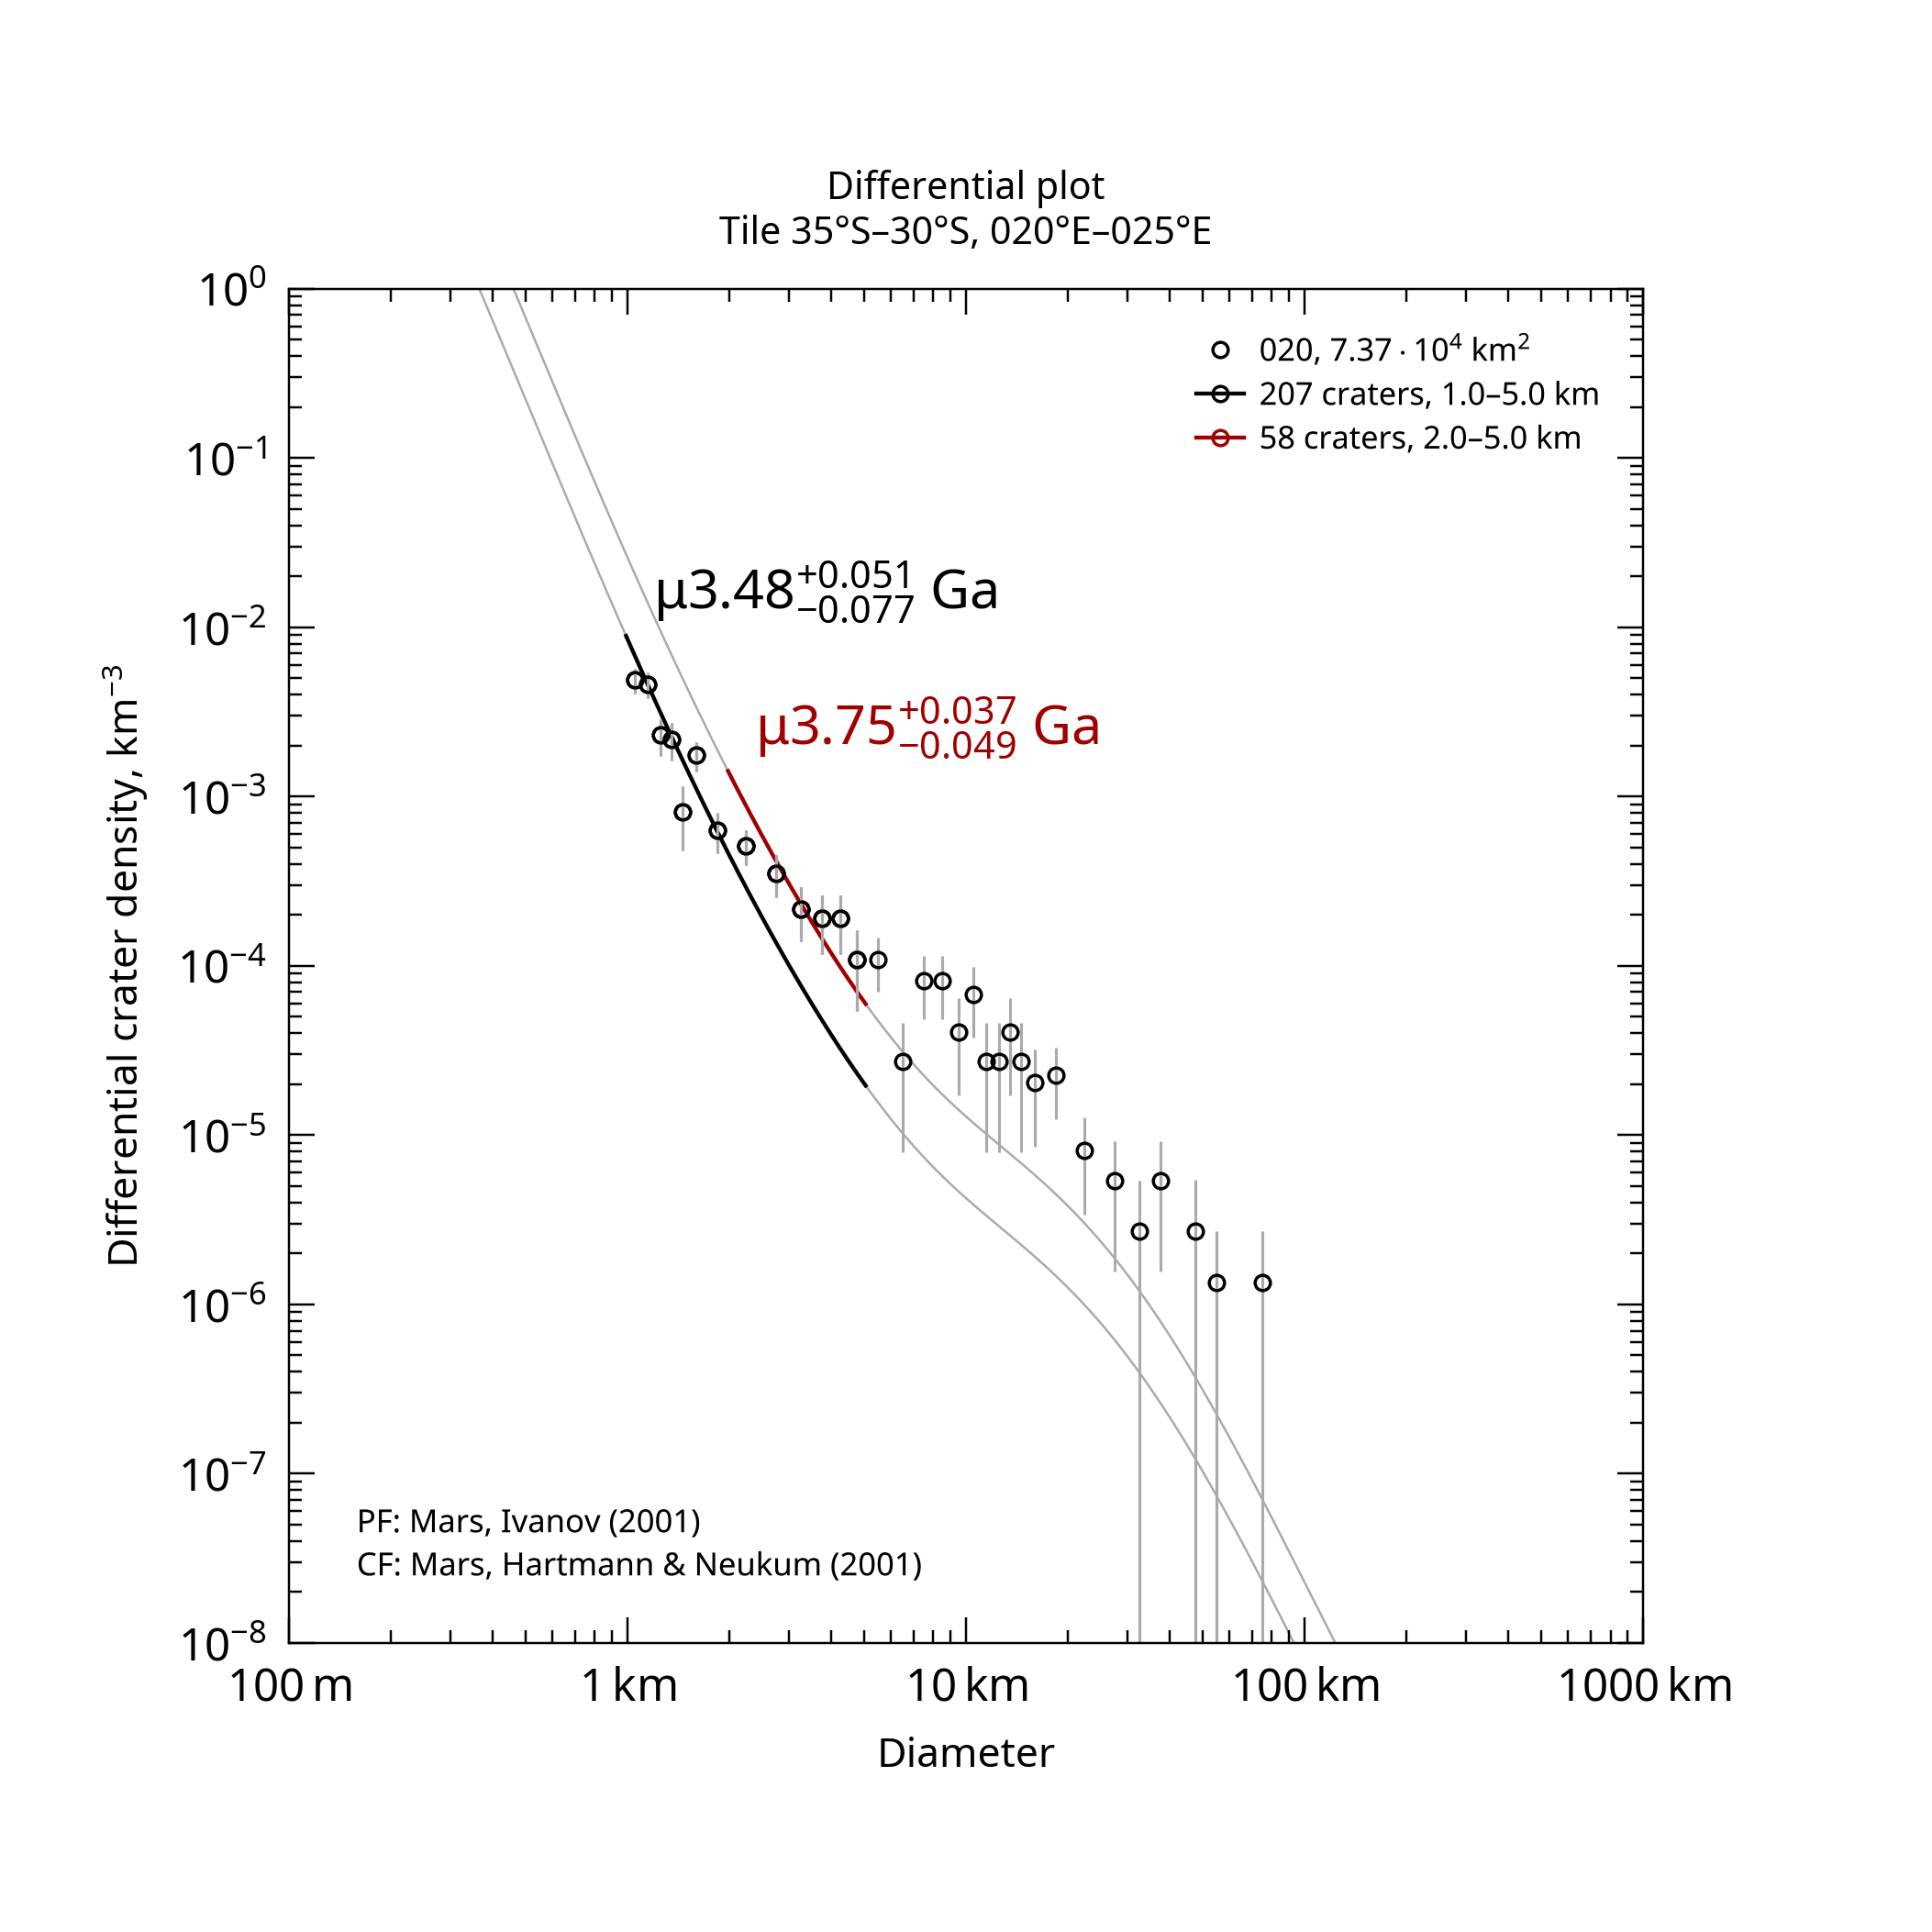

The file beside this chart, header and first rows:
, , , , , , , , , , , , , , , , , , , , Formatted values [paste MathML into Word…
, , , , , , , , , , , , , , , , , , , , , MathML, , Latex
Name, Area, Binning, d_min, d_max, Method, Resurf, N, N_event, Age, Age-, Age+, a0, a0-, a0+, N(1), N(1)-, N(1)+, Source, , Range, Age, N(1), Age
020, 73693, pseudo-log, 1, 5, d-fit, 0, 207.0, 207, 3.48, 3.4, 3.53, -2.576, -2.653, -2.51, 2.66e-03, 2.22e-03, 3.09e-03, tiles_scc/tile_lat-35_lon+020.scc, , 1.0–5.0 km, <math xmlns="http://www.w3.org/1998/Math…, <math xmlns="http://www.w3.org/1998/Math…, $\mu3.48^{+0.051}_{-0.077}$ Ga
020, 73693, pseudo-log, 2, 5, d-fit, 0, 58.0, 58, 3.75, 3.7, 3.79, -2.093, -2.205, -2.005, 8.07e-03, 6.24e-03, 9.89e-03, tiles_scc/tile_lat-35_lon+020.scc, , 2.0–5.0 km, <math xmlns="http://www.w3.org/1998/Math…, <math xmlns="http://www.w3.org/1998/Math…, $\mu3.75^{+0.037}_{-0.049}$ Ga
